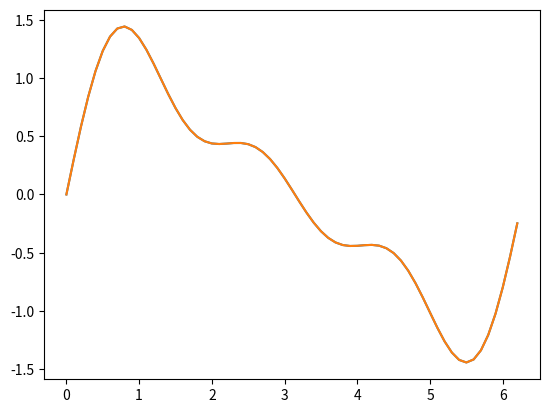

The matplotlib source for this figure:
# def fukuri(ganpon, kinri, year):
#     chokin = ganpon
#     for year in range(1, year+1) :
#         chokin = chokin + chokin * kinri
#         print(year, chokin)
#     return chokin

# A = fukuri(100000, 0.01, 10)
# B = fukuri(100000, 0.02, 10)

# def fukuri(ganpon, kinri1, kinri2, year):
#     chokin1 = ganpon
#     chokin2 = ganpon
#     for year in range(1, year+1) :
#         chokin1 = chokin1 + chokin1 * kinri1
#         chokin2 = chokin2 + chokin2 * kinri2
#         print(year, chokin1, chokin2)
        
#     return chokin1, chokin2

# A, B = fukuri(100000, 0.01, 0.02, 10)
# print(int(A))
# print(type(A))

# print(int(A), int(B))
# print(chokin)
# print(year)

import numpy as np
import matplotlib.pyplot as plt

def sin_sum(x, n):
    sum = 0
    for i in range(1, n+1):
        sum += np.sin(i*x) / i
    return sum

x = np.arange(0, 2*np.pi, 0.1)
y1 = sin_sum(x, 3)
y2 = sin_sum(x, 3)
plt.plot(x, y1)
plt.plot(x, y2)
plt.show()

# import numpy as np
# import matplotlib.pyplot as plt

# def sin_sum24(x, n):
#     sum = 0 
#     for i in range (1, n+1):
#         sum = sum + np.sin((2*i-1)*x) / (2*i-1)
#     return sum

# x = np.arange(0, 2*np.pi, 0.1)
# y1 = sin_sum24(x, 50)
# plt.plot(x, y1)
# plt.show()
